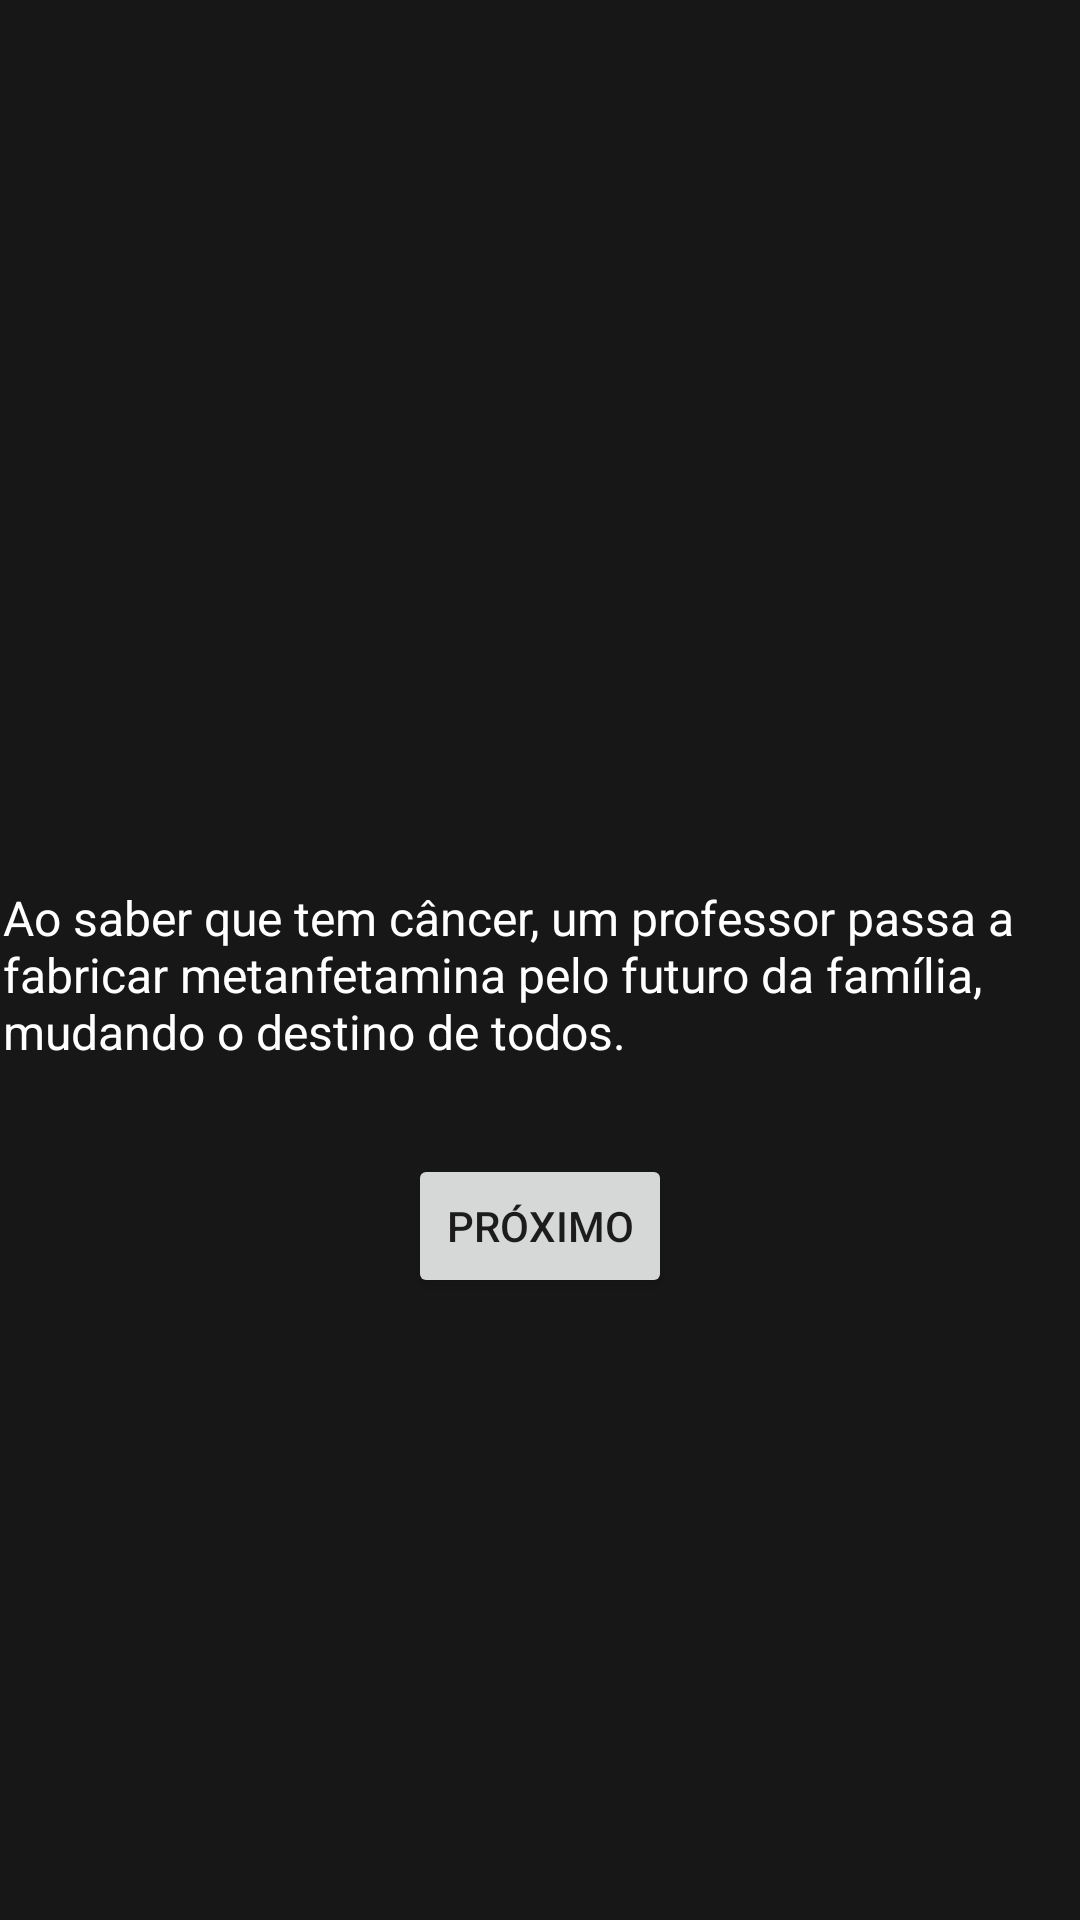

Produce the Android XML layout that renders to this screen, including the resource entries it uses.
<!-- AndroidManifest.xml: application theme Theme.As10MelhoresSeriesDaNetflix -->
<!-- res/layout/activity_main7.xml -->
<?xml version="1.0" encoding="utf-8"?>
<androidx.constraintlayout.widget.ConstraintLayout xmlns:android="http://schemas.android.com/apk/res/android"
    xmlns:app="http://schemas.android.com/apk/res-auto"
    xmlns:tools="http://schemas.android.com/tools"
    android:layout_width="match_parent"
    android:layout_height="match_parent"
    android:background="#171718"
    tools:context=".MainActivity7">

    <ImageView
        android:id="@+id/imageView6"
        android:layout_width="wrap_content"
        android:layout_height="290dp"
        android:scaleType="fitXY"
        app:layout_constraintEnd_toEndOf="parent"
        app:layout_constraintStart_toStartOf="parent"
        app:layout_constraintTop_toTopOf="parent"
        app:srcCompat="@drawable/breakingnet" />

    <TextView
        android:id="@+id/textView7"
        android:layout_width="wrap_content"
        android:layout_height="wrap_content"
        android:layout_marginStart="2dp"
        android:layout_marginTop="5dp"
        android:text="Ao saber que tem câncer, um professor passa a fabricar metanfetamina pelo futuro da família, mudando o destino de todos."
        android:textColor="@color/white"
        android:textSize="16sp"
        app:layout_constraintEnd_toEndOf="parent"
        app:layout_constraintStart_toStartOf="parent"
        app:layout_constraintTop_toBottomOf="@+id/imageView6" />

    <Button
        android:id="@+id/buttonBreaking"
        android:layout_width="wrap_content"
        android:layout_height="wrap_content"
        android:layout_marginTop="30dp"
        android:text="PRÓXIMO"
        app:layout_constraintEnd_toEndOf="parent"
        app:layout_constraintStart_toStartOf="parent"
        app:layout_constraintTop_toBottomOf="@+id/textView7" />
</androidx.constraintlayout.widget.ConstraintLayout>
<!-- resources referenced by this layout -->
<resources>
  <color name="white">#FFFFFFFF</color>
  <style name="Theme.As10MelhoresSeriesDaNetflix" parent="Theme.MaterialComponents.DayNight.DarkActionBar">
          
          <item name="colorPrimary">@color/purple_500</item>
          <item name="colorPrimaryVariant">@color/purple_700</item>
          <item name="colorOnPrimary">@color/white</item>
          
          <item name="colorSecondary">@color/teal_200</item>
          <item name="colorSecondaryVariant">@color/teal_700</item>
          <item name="colorOnSecondary">@color/black</item>
          
          <item name="android:statusBarColor" tools:targetApi="l">?attr/colorPrimaryVariant</item>
          
      </style>
  <color name="purple_500">#cc0000</color>
  <color name="purple_700">#e60000</color>
  <color name="teal_200">#FF03DAC5</color>
  <color name="teal_700">#FF018786</color>
  <color name="black">#FF000000</color>
</resources>
